Image classification data set "new_screw_data" (hmy7788/screw_defect on GitHub). Class labels (2): bad, good.

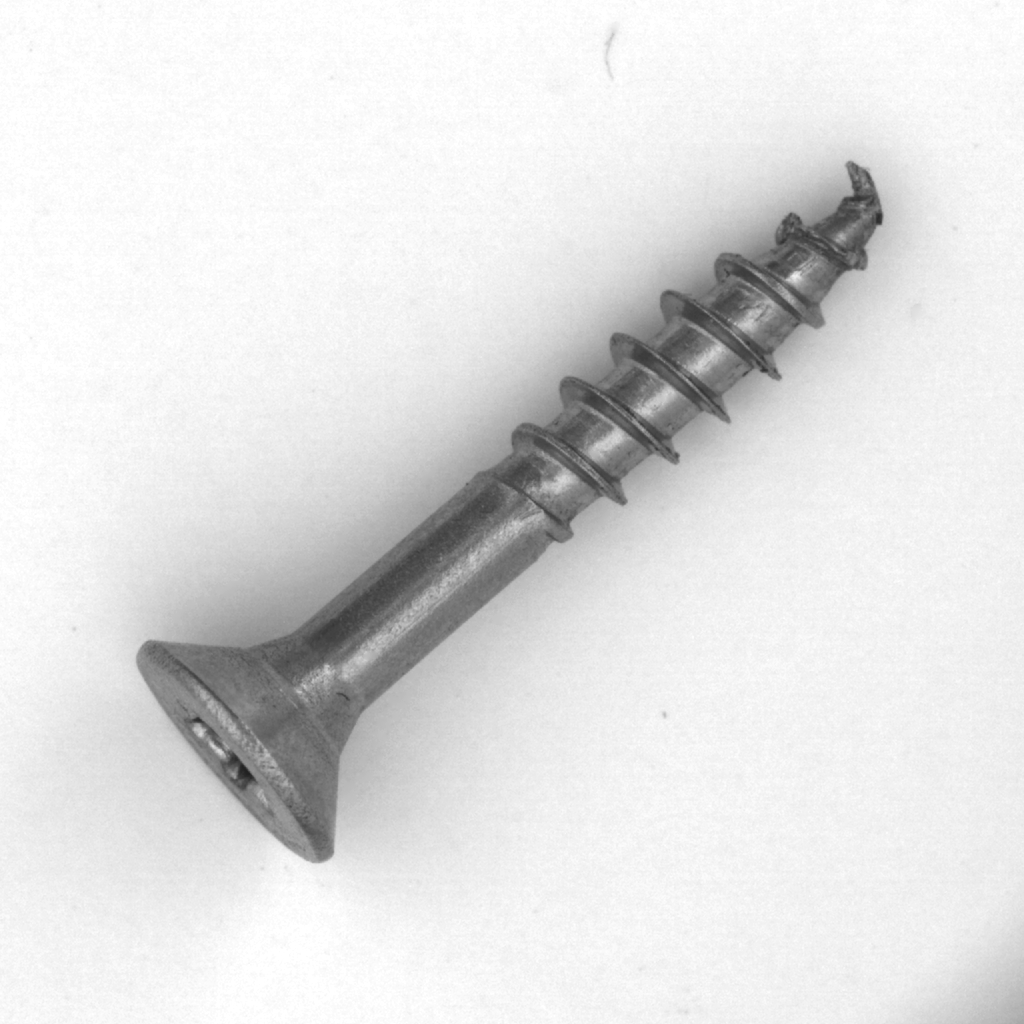
Label: bad

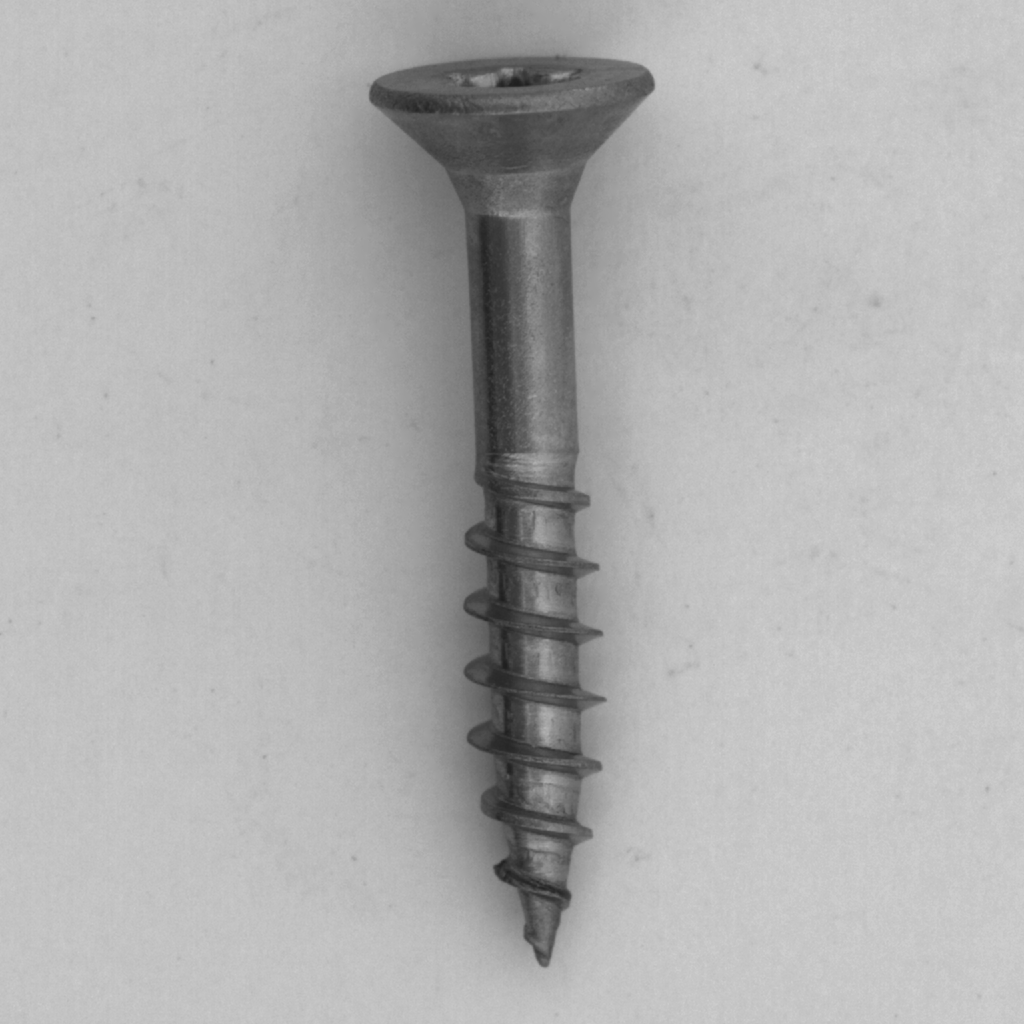
Label: good

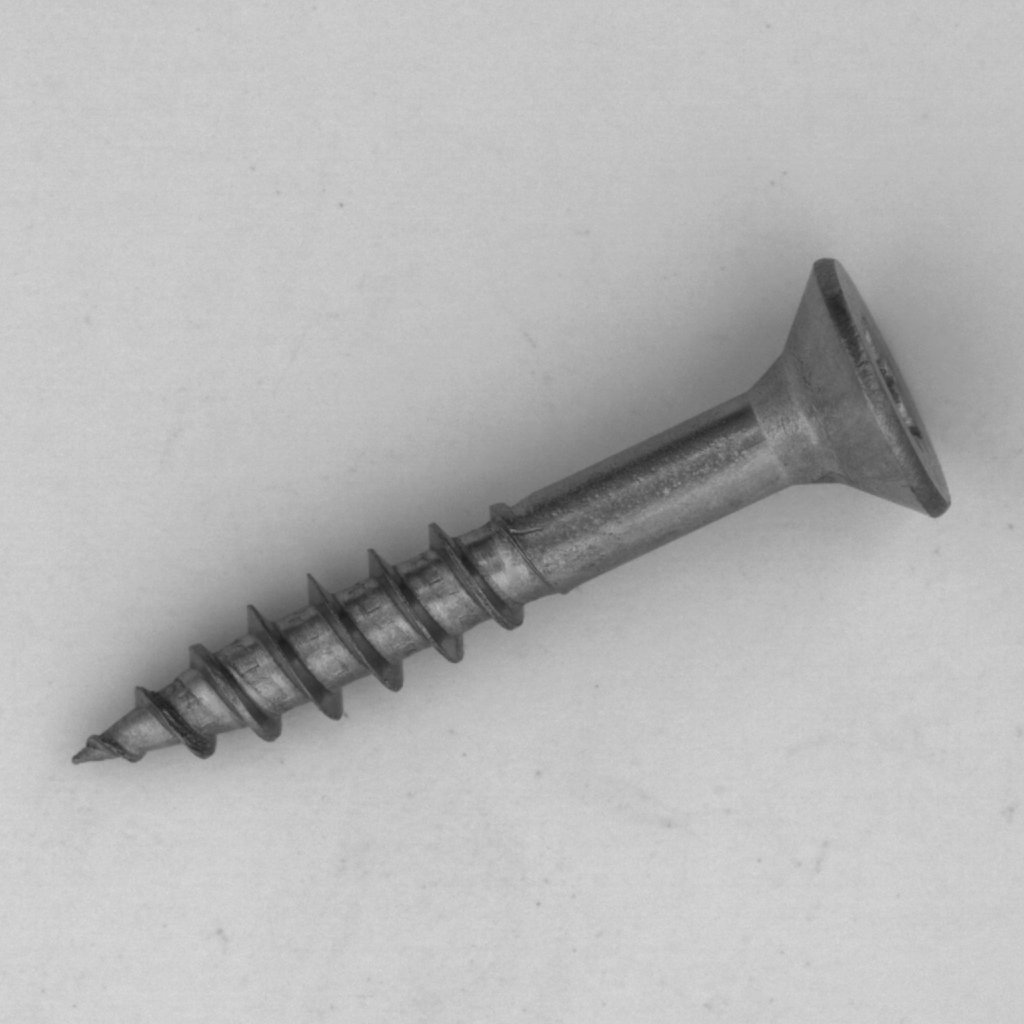
Label: good

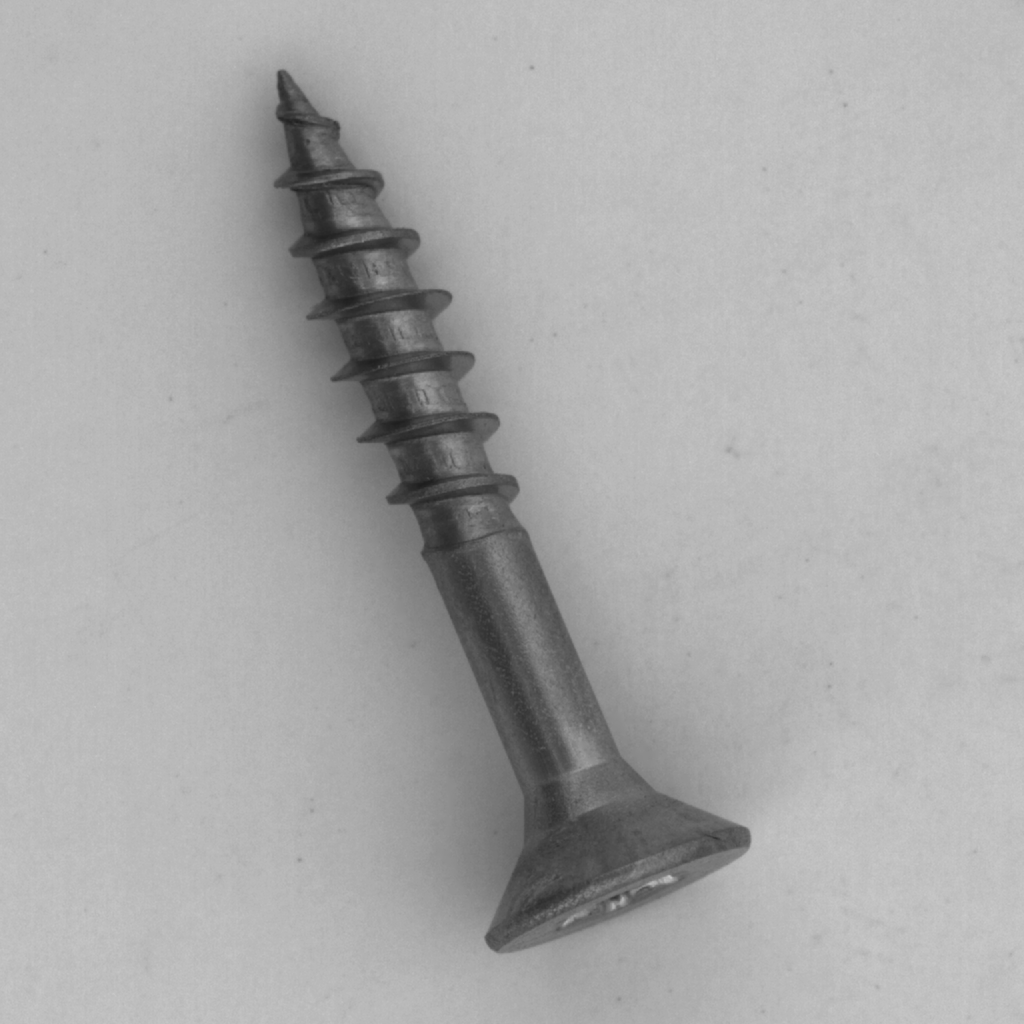
Label: good

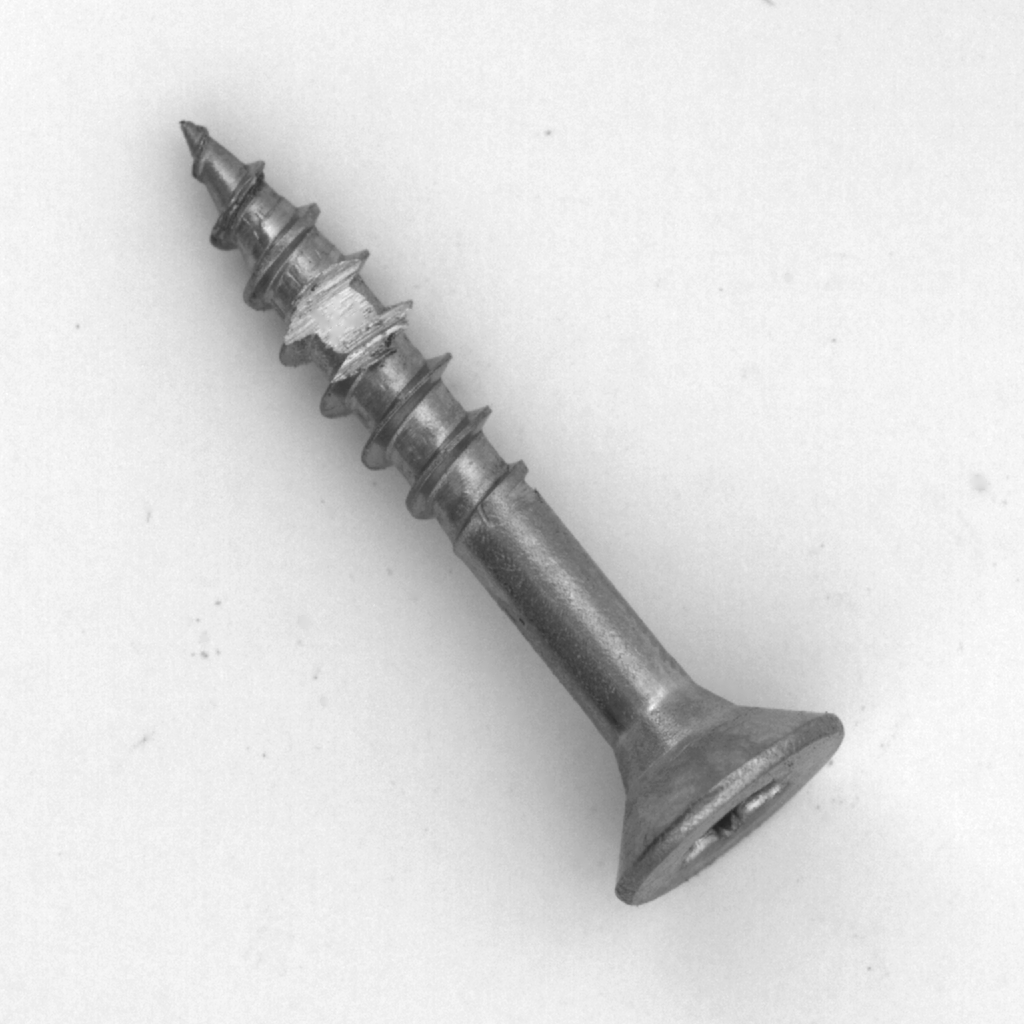
Label: bad

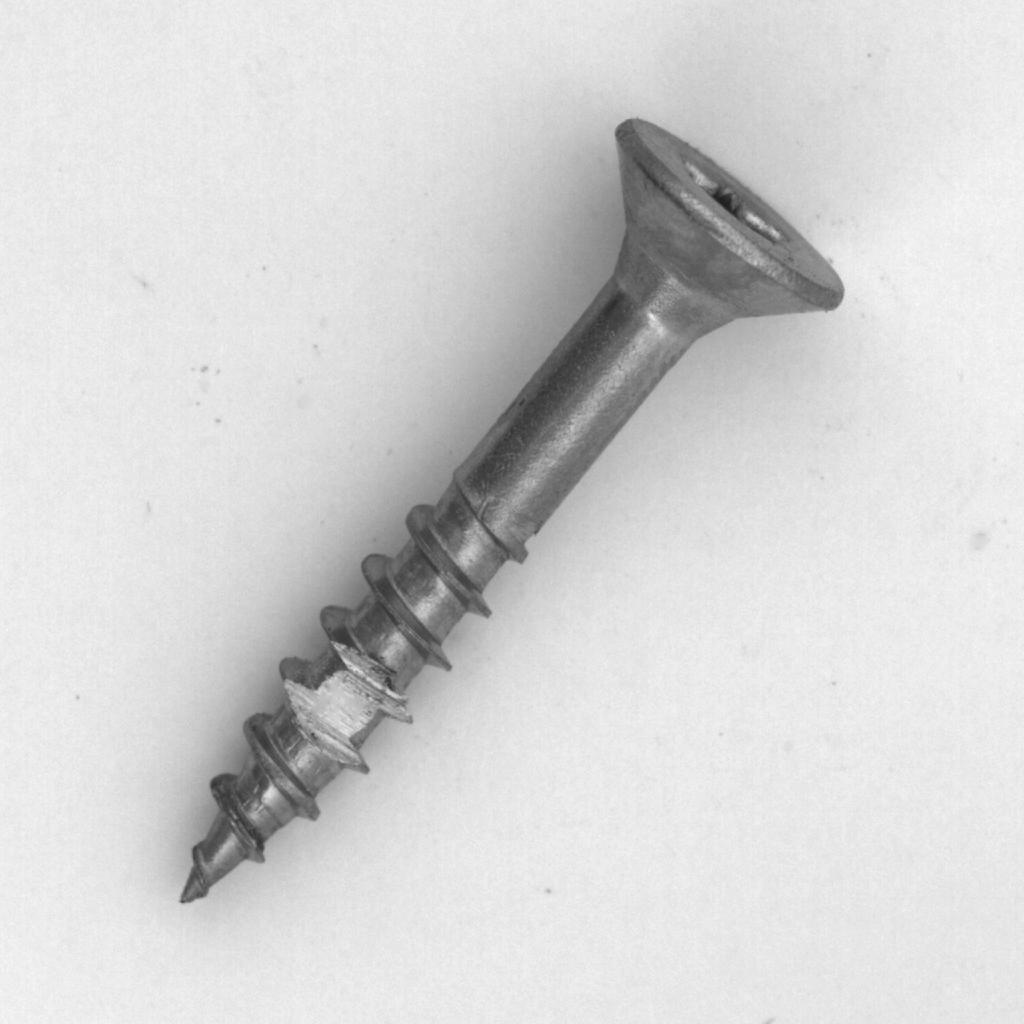
Label: bad
